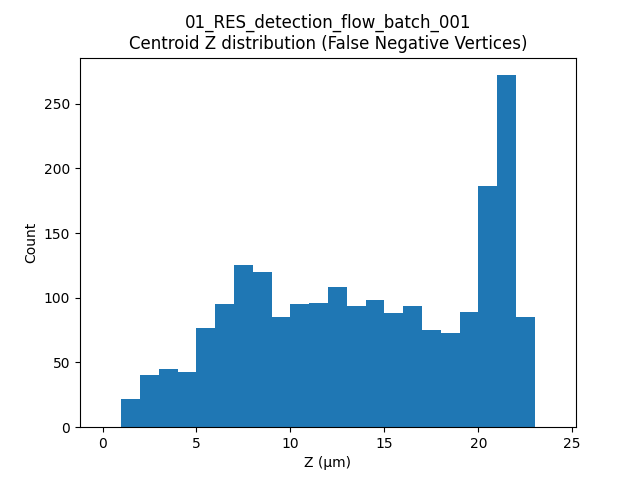

The table this chart was drawn from, first rows:
label, t, centroid_z
5, 9, 22.11
6, 9, 7.196
24, 9, 13.6
25, 9, 12.5
27, 9, 4.68
30, 9, 12.17
42, 9, 2.185
43, 9, 6.2
49, 9, 3.235
69, 9, 10.71
82, 9, 6.017
84, 9, 18.54
93, 9, 21.01
101, 9, 18.01
125, 9, 21.09
128, 9, 14.03
137, 9, 20.65
142, 9, 7.959
146, 9, 10.64
147, 9, 6.016
149, 9, 7.777
159, 9, 7.836
160, 9, 21.72
163, 9, 14.5
164, 9, 20.26
170, 9, 3.741
172, 9, 5.461
184, 9, 10.7
185, 9, 20.86
188, 9, 21.46
197, 9, 19.79
206, 9, 19.89
210, 9, 4.912
214, 9, 15.76
230, 9, 20.3
238, 9, 19.06
240, 9, 19.33
241, 9, 10.71
253, 9, 2.962
257, 9, 21.91
259, 9, 5.814
275, 9, 14.24
277, 9, 7.207
281, 9, 16.83
286, 9, 12.47
311, 9, 20.87
320, 9, 7.694
322, 9, 13.17
328, 9, 22.05
329, 9, 22
334, 9, 9.33
336, 9, 16.26
357, 9, 11.03
365, 9, 18.4
379, 9, 15.17
380, 9, 14.4
382, 9, 5.103
383, 9, 14.84
5, 10, 22.12
6, 10, 7.708
... 2,045 more rows
